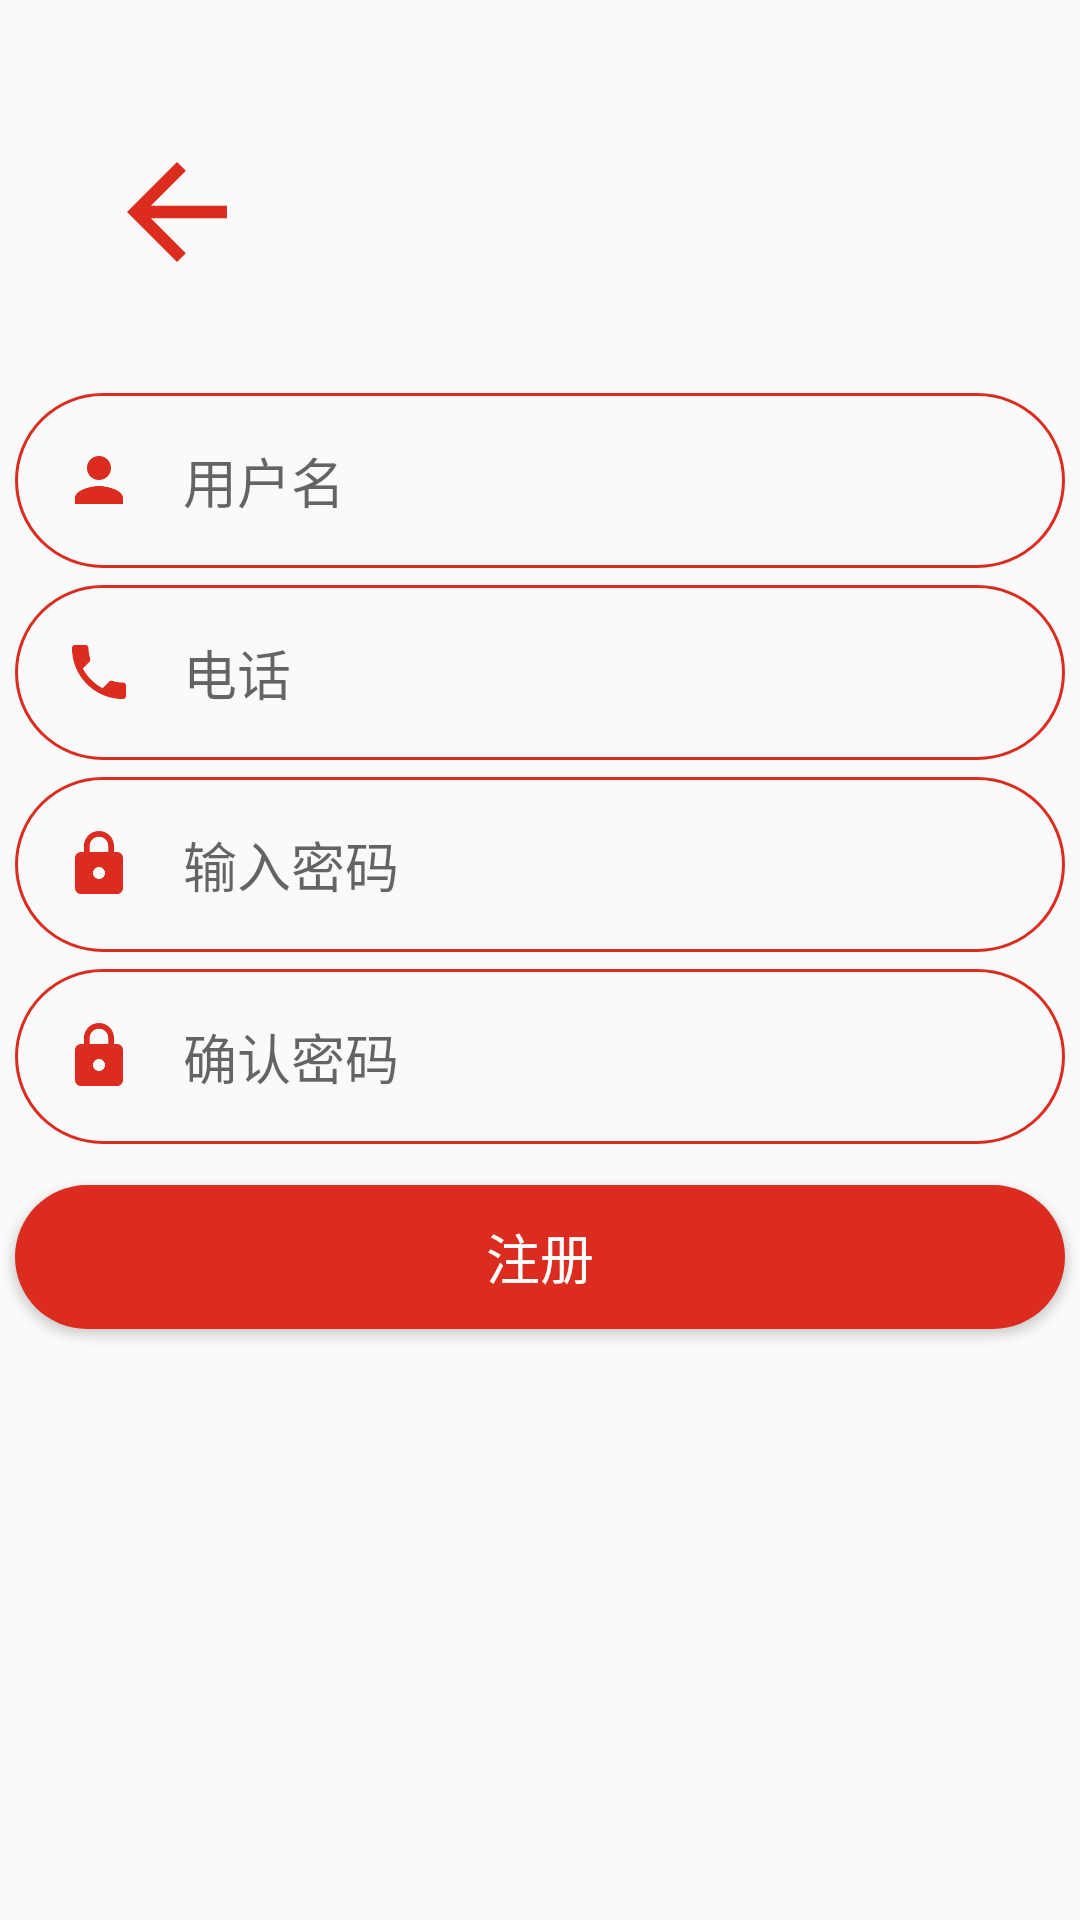

Layout XML and referenced resources for this Android screen:
<!-- AndroidManifest.xml: activity theme AppTheme.NoActionBar -->
<!-- res/layout/activity_registered.xml -->
<?xml version="1.0" encoding="utf-8"?>
<androidx.constraintlayout.widget.ConstraintLayout xmlns:android="http://schemas.android.com/apk/res/android"
    xmlns:app="http://schemas.android.com/apk/res-auto"
    xmlns:tools="http://schemas.android.com/tools"
    android:layout_width="match_parent"
    android:layout_height="match_parent"
    tools:context=".ui.activity.RegisteredActivity">

    <androidx.constraintlayout.widget.Guideline
        android:id="@+id/guideline7"
        android:layout_width="wrap_content"
        android:layout_height="wrap_content"
        android:orientation="vertical"
        app:layout_constraintGuide_percent="0.5" />

    <androidx.constraintlayout.widget.Guideline
        android:id="@+id/guideline8"
        android:layout_width="wrap_content"
        android:layout_height="wrap_content"
        android:orientation="horizontal"
        app:layout_constraintGuide_percent="0.20" />

    <androidx.constraintlayout.widget.Guideline
        android:id="@+id/guideline9"
        android:layout_width="wrap_content"
        android:layout_height="wrap_content"
        android:orientation="horizontal"
        app:layout_constraintGuide_percent="0.30" />

    <androidx.constraintlayout.widget.Guideline
        android:id="@+id/guideline10"
        android:layout_width="wrap_content"
        android:layout_height="wrap_content"
        android:orientation="horizontal"
        app:layout_constraintGuide_percent="0.40" />

    <androidx.constraintlayout.widget.Guideline
        android:id="@+id/guideline11"
        android:layout_width="wrap_content"
        android:layout_height="wrap_content"
        android:orientation="horizontal"
        app:layout_constraintGuide_percent="0.50" />

    <androidx.constraintlayout.widget.Guideline
        android:id="@+id/guideline12"
        android:layout_width="wrap_content"
        android:layout_height="wrap_content"
        android:orientation="horizontal"
        app:layout_constraintGuide_percent="0.60" />

    <androidx.constraintlayout.widget.Guideline
        android:id="@+id/guideline13"
        android:layout_width="wrap_content"
        android:layout_height="wrap_content"
        android:orientation="horizontal"
        app:layout_constraintGuide_percent="0.70" />

    <ImageView
        android:id="@+id/iv_back"
        android:layout_width="50dp"
        android:layout_height="50dp"
        android:layout_marginTop="16dp"
        app:layout_constraintBottom_toTopOf="@+id/guideline8"
        app:layout_constraintEnd_toStartOf="@+id/guideline7"
        app:layout_constraintHorizontal_bias="0.262"
        app:layout_constraintStart_toStartOf="parent"
        app:layout_constraintTop_toTopOf="parent"
        app:layout_constraintVertical_bias="0.477"
        app:srcCompat="@drawable/ic_regist_back" />

    <EditText
        android:id="@+id/et_rgsName"
        android:layout_width="350dp"
        android:layout_height="wrap_content"
        android:autofillHints=""
        android:background="@drawable/login_round_border"
        android:drawableStart="@drawable/ic_user"
        android:drawablePadding="16dp"
        android:ems="10"
        android:hint="用户名"
        android:inputType="textPersonName"
        android:padding="16dp"
        app:layout_constraintBottom_toTopOf="@+id/guideline9"
        app:layout_constraintEnd_toEndOf="parent"
        app:layout_constraintStart_toStartOf="parent"
        app:layout_constraintTop_toTopOf="@+id/guideline8" />

    <EditText
        android:id="@+id/et_rgsPhoneNum"
        android:layout_width="350dp"
        android:layout_height="wrap_content"
        android:autofillHints=""
        android:background="@drawable/login_round_border"
        android:drawableStart="@drawable/ic_phone"
        android:drawablePadding="16dp"
        android:ems="10"
        android:hint="电话"
        android:inputType="textPersonName"
        android:padding="16dp"
        app:layout_constraintBottom_toTopOf="@+id/guideline10"
        app:layout_constraintEnd_toEndOf="parent"
        app:layout_constraintStart_toStartOf="parent"
        app:layout_constraintTop_toTopOf="@+id/guideline9" />

    <EditText
        android:id="@+id/et_rgsPsw1"
        android:layout_width="350dp"
        android:layout_height="wrap_content"
        android:autofillHints=""
        android:background="@drawable/login_round_border"
        android:drawableStart="@drawable/ic_lock"
        android:drawablePadding="16dp"
        android:ems="10"
        android:hint="输入密码"
        android:inputType="textPersonName"
        android:padding="16dp"
        app:layout_constraintBottom_toTopOf="@+id/guideline11"
        app:layout_constraintEnd_toEndOf="parent"
        app:layout_constraintStart_toStartOf="parent"
        app:layout_constraintTop_toTopOf="@+id/guideline10" />

    <EditText
        android:id="@+id/et_rgsPsw2"
        android:layout_width="350dp"
        android:layout_height="wrap_content"
        android:autofillHints=""
        android:background="@drawable/login_round_border"
        android:drawableStart="@drawable/ic_lock"
        android:drawablePadding="16dp"
        android:ems="10"
        android:hint="确认密码"
        android:inputType="textPersonName"
        android:padding="16dp"
        app:layout_constraintBottom_toTopOf="@+id/guideline12"
        app:layout_constraintEnd_toEndOf="parent"
        app:layout_constraintStart_toStartOf="parent"
        app:layout_constraintTop_toTopOf="@+id/guideline11" />

    <Button
        android:id="@+id/btn_rgs"
        android:layout_width="350dp"
        android:layout_height="wrap_content"
        android:background="@drawable/login_btn_bg"
        android:text="注册"
        android:textColor="#FFFFFF"
        android:textSize="18sp"
        app:layout_constraintBottom_toTopOf="@+id/guideline13"
        app:layout_constraintEnd_toEndOf="parent"
        app:layout_constraintHorizontal_bias="0.491"
        app:layout_constraintStart_toStartOf="parent"
        app:layout_constraintTop_toTopOf="@+id/guideline12"
        app:layout_constraintVertical_bias="0.692" />

</androidx.constraintlayout.widget.ConstraintLayout>
<!-- resources referenced by this layout -->
<resources>
  <!-- drawable ic_lock (drawable) -->
  <vector xmlns:android="http://schemas.android.com/apk/res/android"
      android:width="24dp"
      android:height="24dp"
      android:viewportWidth="24"
      android:viewportHeight="24"
      android:tint="#DC2C1F">
    <path
        android:fillColor="@android:color/white"
        android:pathData="M18,8h-1L17,6c0,-2.76 -2.24,-5 -5,-5S7,3.24 7,6v2L6,8c-1.1,0 -2,0.9 -2,2v10c0,1.1 0.9,2 2,2h12c1.1,0 2,-0.9 2,-2L20,10c0,-1.1 -0.9,-2 -2,-2zM12,17c-1.1,0 -2,-0.9 -2,-2s0.9,-2 2,-2 2,0.9 2,2 -0.9,2 -2,2zM15.1,8L8.9,8L8.9,6c0,-1.71 1.39,-3.1 3.1,-3.1 1.71,0 3.1,1.39 3.1,3.1v2z"/>
  </vector>
  <!-- drawable ic_phone (drawable) -->
  <vector xmlns:android="http://schemas.android.com/apk/res/android"
      android:width="24dp"
      android:height="24dp"
      android:viewportWidth="24"
      android:viewportHeight="24"
      android:tint="@color/netRed">
    <path
        android:fillColor="@android:color/white"
        android:pathData="M6.62,10.79c1.44,2.83 3.76,5.14 6.59,6.59l2.2,-2.2c0.27,-0.27 0.67,-0.36 1.02,-0.24 1.12,0.37 2.33,0.57 3.57,0.57 0.55,0 1,0.45 1,1V20c0,0.55 -0.45,1 -1,1 -9.39,0 -17,-7.61 -17,-17 0,-0.55 0.45,-1 1,-1h3.5c0.55,0 1,0.45 1,1 0,1.25 0.2,2.45 0.57,3.57 0.11,0.35 0.03,0.74 -0.25,1.02l-2.2,2.2z"/>
  </vector>
  <!-- drawable ic_regist_back (drawable) -->
  <vector xmlns:android="http://schemas.android.com/apk/res/android"
      android:width="24dp"
      android:height="24dp"
      android:viewportWidth="24"
      android:viewportHeight="24"
      android:tint="@color/netRed">
    <path
        android:fillColor="@android:color/white"
        android:pathData="M20,11H7.83l5.59,-5.59L12,4l-8,8 8,8 1.41,-1.41L7.83,13H20v-2z"/>
  </vector>
  <!-- drawable ic_user (drawable) -->
  <vector xmlns:android="http://schemas.android.com/apk/res/android"
      android:width="24dp"
      android:height="24dp"
      android:viewportWidth="24"
      android:viewportHeight="24"
      android:tint="#DC2C1F">
    <path
        android:fillColor="@android:color/white"
        android:pathData="M12,12c2.21,0 4,-1.79 4,-4s-1.79,-4 -4,-4 -4,1.79 -4,4 1.79,4 4,4zM12,14c-2.67,0 -8,1.34 -8,4v2h16v-2c0,-2.66 -5.33,-4 -8,-4z"/>
  </vector>
  <!-- drawable login_btn_bg (drawable) -->
  <?xml version="1.0" encoding="utf-8"?>
  <shape xmlns:android="http://schemas.android.com/apk/res/android">
      <solid android:color="#DC2C1F"/>
      <corners android:radius="100dp"/>
  </shape>
  <!-- drawable login_round_border (drawable) -->
  <?xml version="1.0" encoding="utf-8"?>
  <shape xmlns:android="http://schemas.android.com/apk/res/android">
      <stroke android:color="#DC2C1F"
          android:width="1dp"/>
      <corners android:radius="100dp"/>
  </shape>
  <style name="AppTheme.NoActionBar">
          <item name="windowActionBar">false</item>
          <item name="windowNoTitle">true</item>
      </style>
  <color name="netRed">#DC2C1F</color>
</resources>
